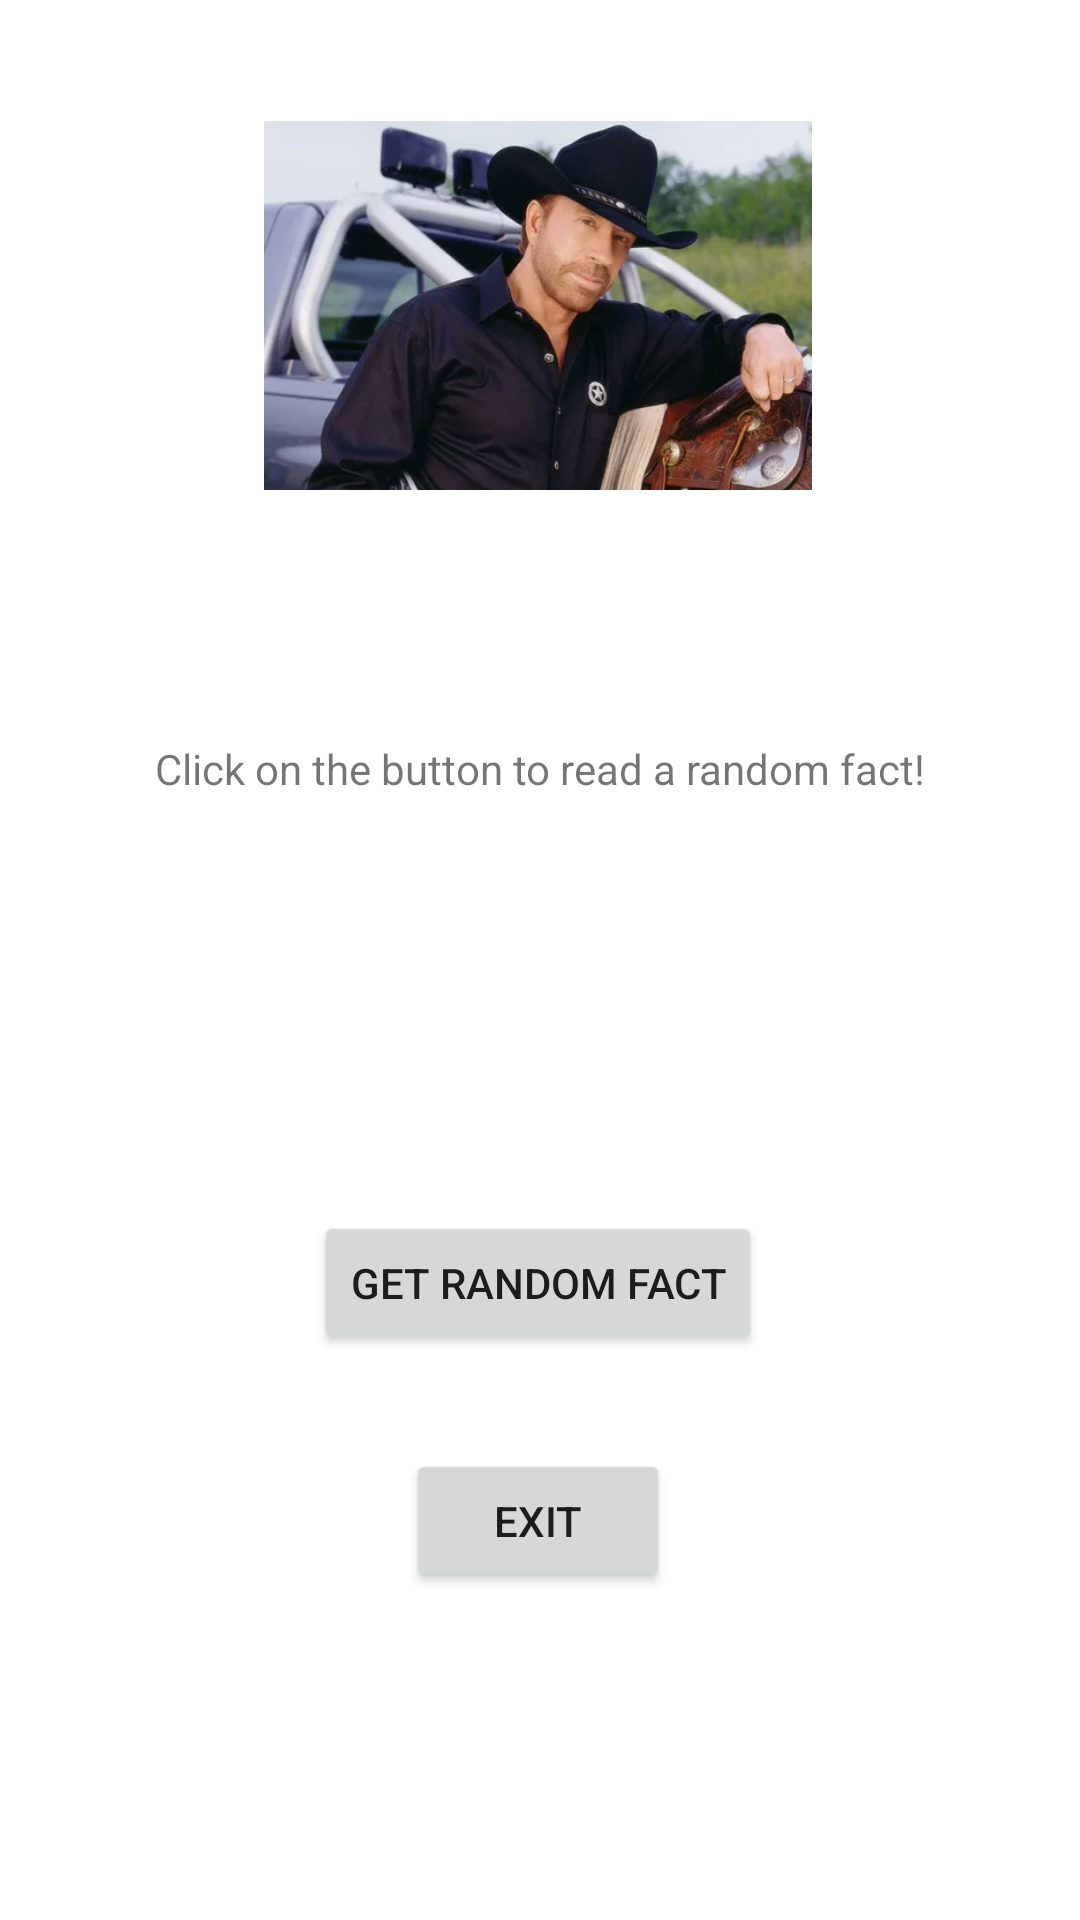

The Android layout XML behind this screen, and the referenced resources:
<!-- AndroidManifest.xml: application theme Theme.SimpleNetworkManager -->
<!-- res/layout/activity_norris.xml -->
<?xml version="1.0" encoding="utf-8"?>
<androidx.constraintlayout.widget.ConstraintLayout xmlns:android="http://schemas.android.com/apk/res/android"
    xmlns:app="http://schemas.android.com/apk/res-auto"
    xmlns:tools="http://schemas.android.com/tools"
    android:layout_width="match_parent"
    android:layout_height="match_parent"
    tools:context=".NorrisActivity">

    <Button
        android:id="@+id/norrisButton"
        android:layout_width="wrap_content"
        android:layout_height="wrap_content"
        android:onClick="onClickNorris"
        android:text="Get random fact"
        app:layout_constraintBottom_toBottomOf="parent"
        app:layout_constraintEnd_toEndOf="parent"
        app:layout_constraintHorizontal_bias="0.497"
        app:layout_constraintStart_toStartOf="parent"
        app:layout_constraintTop_toTopOf="parent"
        app:layout_constraintVertical_bias="0.682" />

    <Button
        android:id="@+id/norrisButtonExit"
        android:layout_width="wrap_content"
        android:layout_height="wrap_content"
        android:onClick="onClickExit"
        android:text="Exit"
        app:layout_constraintBottom_toBottomOf="parent"
        app:layout_constraintEnd_toEndOf="parent"
        app:layout_constraintHorizontal_bias="0.498"
        app:layout_constraintStart_toStartOf="parent"
        app:layout_constraintTop_toTopOf="parent"
        app:layout_constraintVertical_bias="0.816" />

    <TextView
        android:id="@+id/norrisText"
        android:layout_width="wrap_content"
        android:layout_height="wrap_content"
        android:layout_marginStart="20sp"
        android:layout_marginEnd="20sp"
        android:paddingStart="20sp"
        android:paddingEnd="20sp"
        android:text="Click on the button to read a random fact!"
        app:layout_constraintBottom_toBottomOf="parent"
        app:layout_constraintEnd_toEndOf="parent"
        app:layout_constraintHorizontal_bias="0.495"
        app:layout_constraintStart_toStartOf="parent"
        app:layout_constraintTop_toTopOf="parent"
        app:layout_constraintVertical_bias="0.397" />

    <ImageView
        android:id="@+id/imageView"
        android:layout_width="184dp"
        android:layout_height="123dp"
        app:layout_constraintBottom_toBottomOf="parent"
        app:layout_constraintEnd_toEndOf="parent"
        app:layout_constraintHorizontal_bias="0.497"
        app:layout_constraintStart_toStartOf="parent"
        app:layout_constraintTop_toTopOf="parent"
        app:layout_constraintVertical_bias="0.078"
        app:srcCompat="@drawable/norris" />

</androidx.constraintlayout.widget.ConstraintLayout>
<!-- resources referenced by this layout -->
<resources>
  <!-- drawable norris: png bitmap (drawable, 17318 bytes) -->
  <style name="Theme.SimpleNetworkManager" parent="Theme.MaterialComponents.DayNight.DarkActionBar">
          
          <item name="colorPrimary">@color/purple_500</item>
          <item name="colorPrimaryVariant">@color/purple_700</item>
          <item name="colorOnPrimary">@color/white</item>
          
          <item name="colorSecondary">@color/teal_200</item>
          <item name="colorSecondaryVariant">@color/teal_700</item>
          <item name="colorOnSecondary">@color/black</item>
          
          <item name="android:statusBarColor" tools:targetApi="l">?attr/colorPrimaryVariant</item>
          
      </style>
  <!-- not gathered from this repository: default colours our renderer supplied (Android Studio template values) -->
  <color name="purple_500">#FF6200EE</color>
  <color name="purple_700">#FF3700B3</color>
  <color name="teal_200">#FF03DAC5</color>
  <color name="teal_700">#FF018786</color>
  <color name="black">#FF000000</color>
  <color name="white">#FFFFFFFF</color>
</resources>
